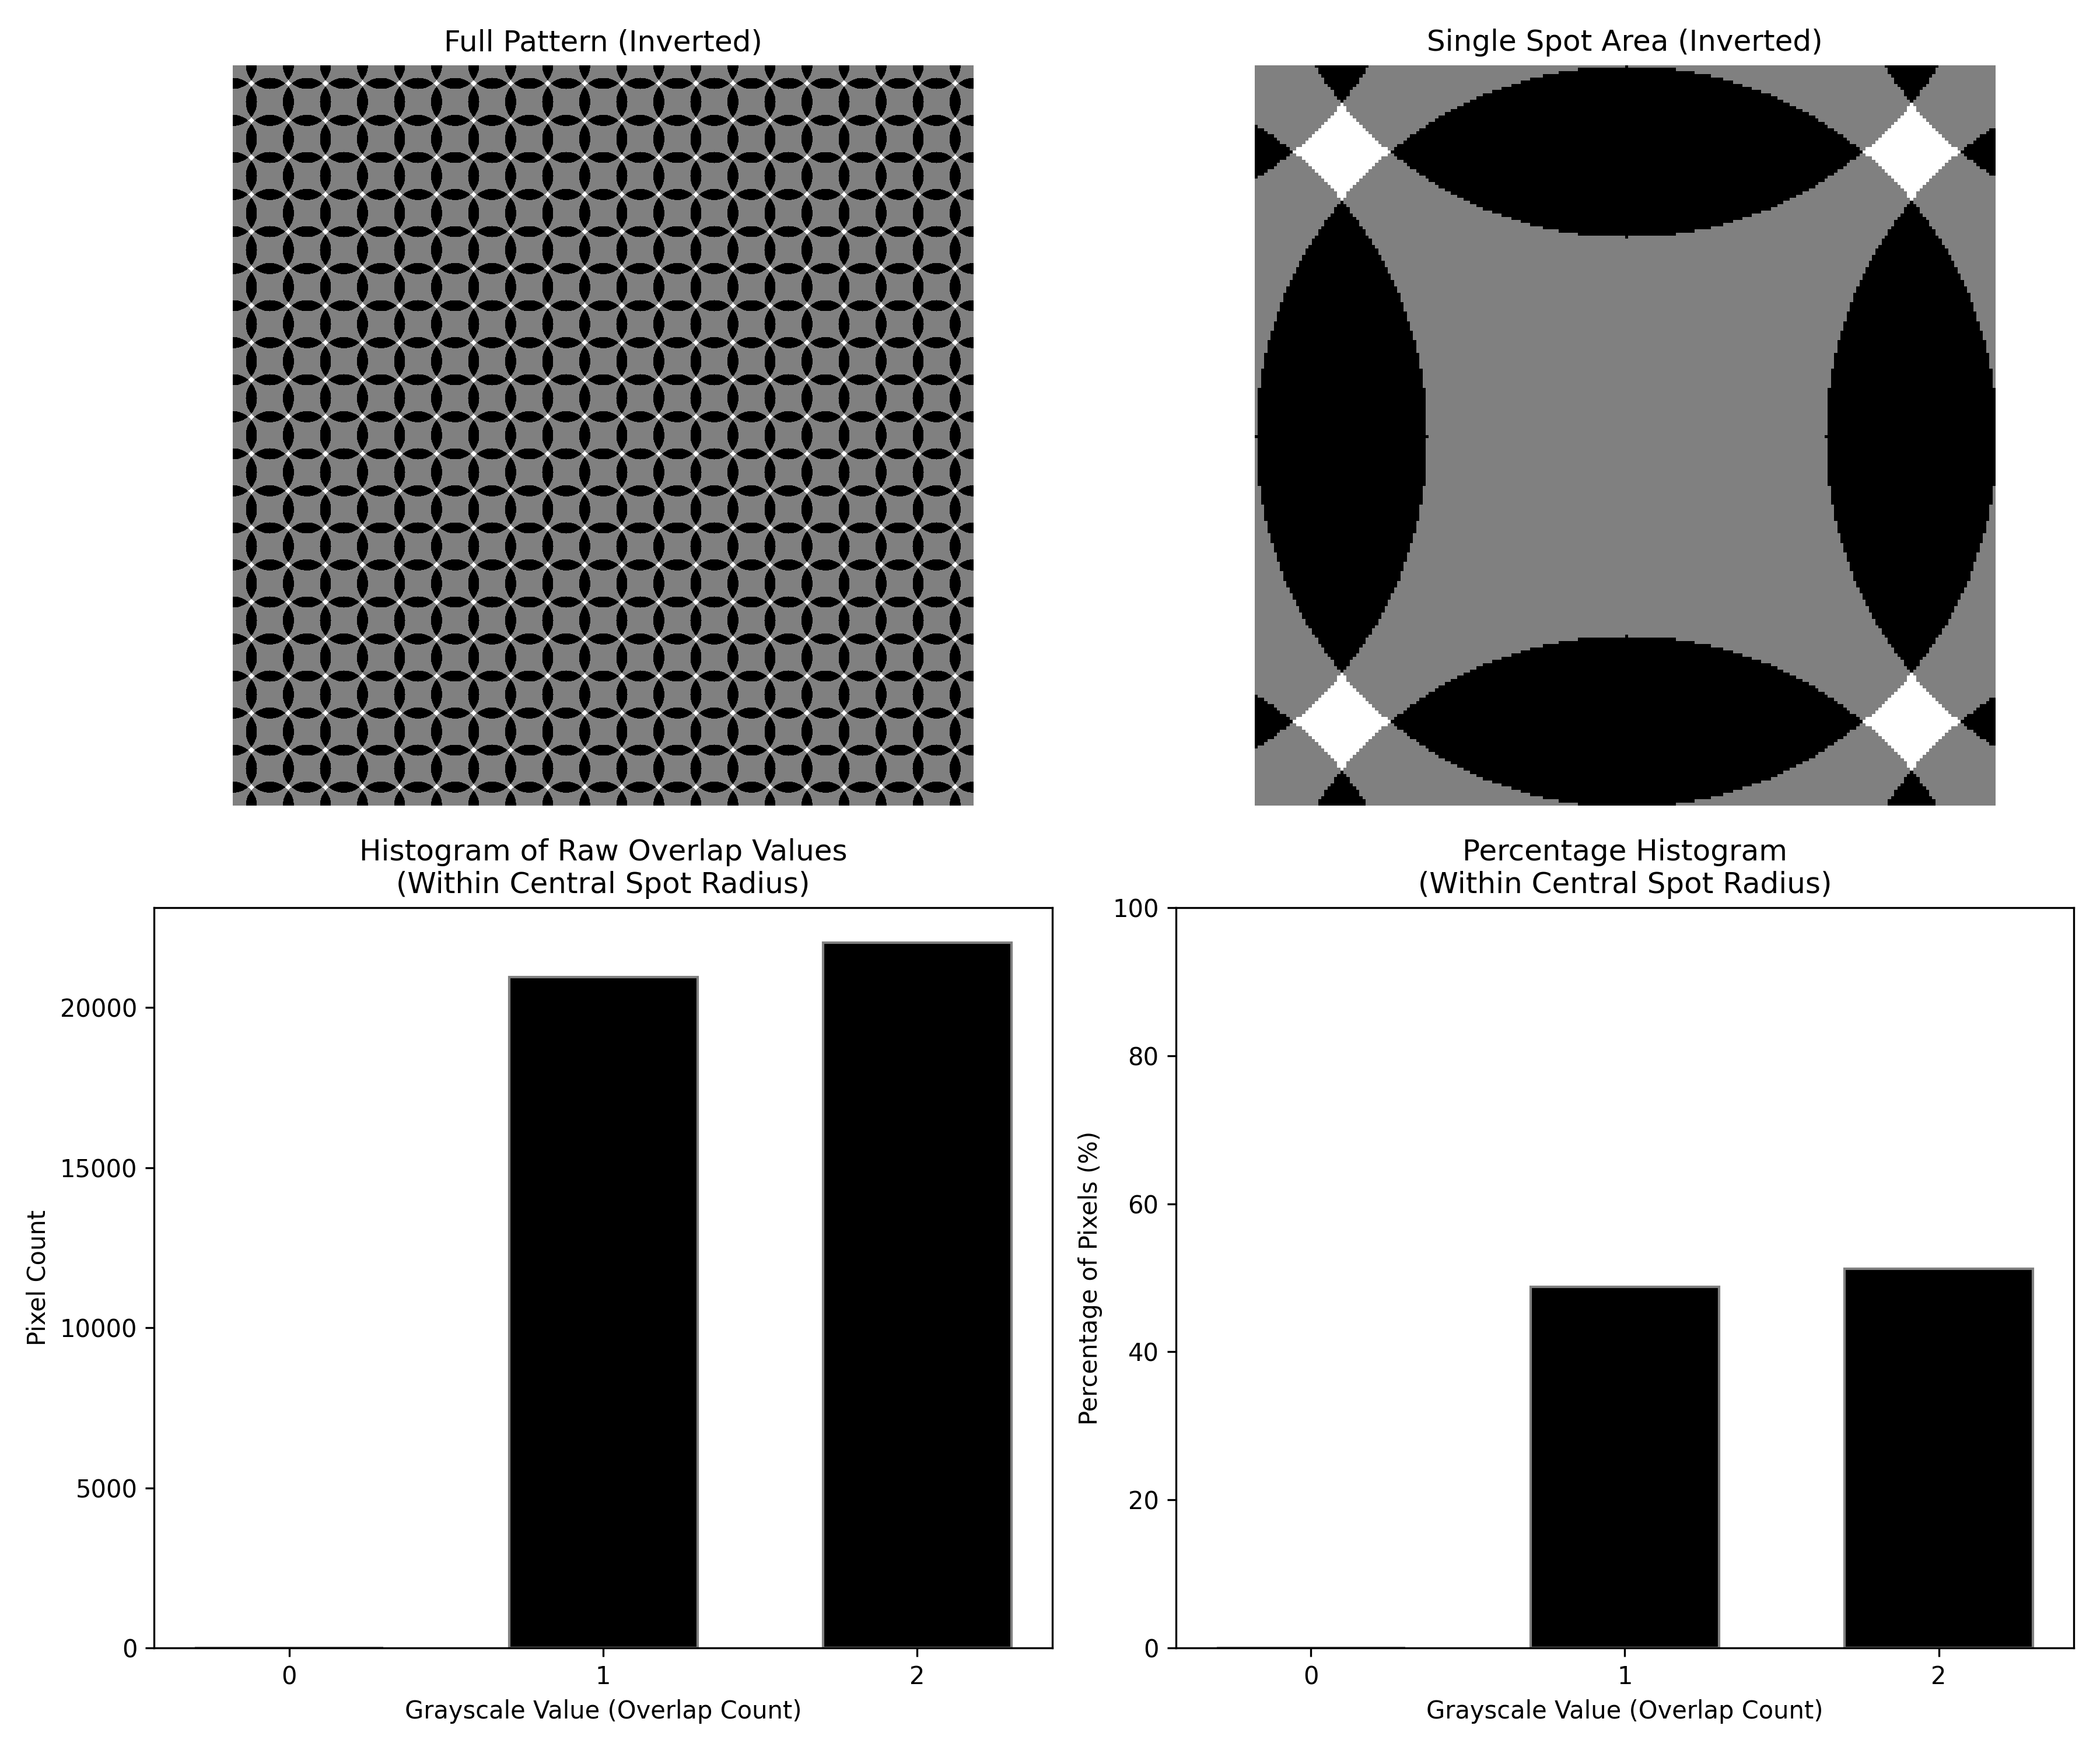

The table this chart was drawn from, first rows:
Overlap Count, Percentage (%)
0, 0.0
1, 48.75
2, 51.25
